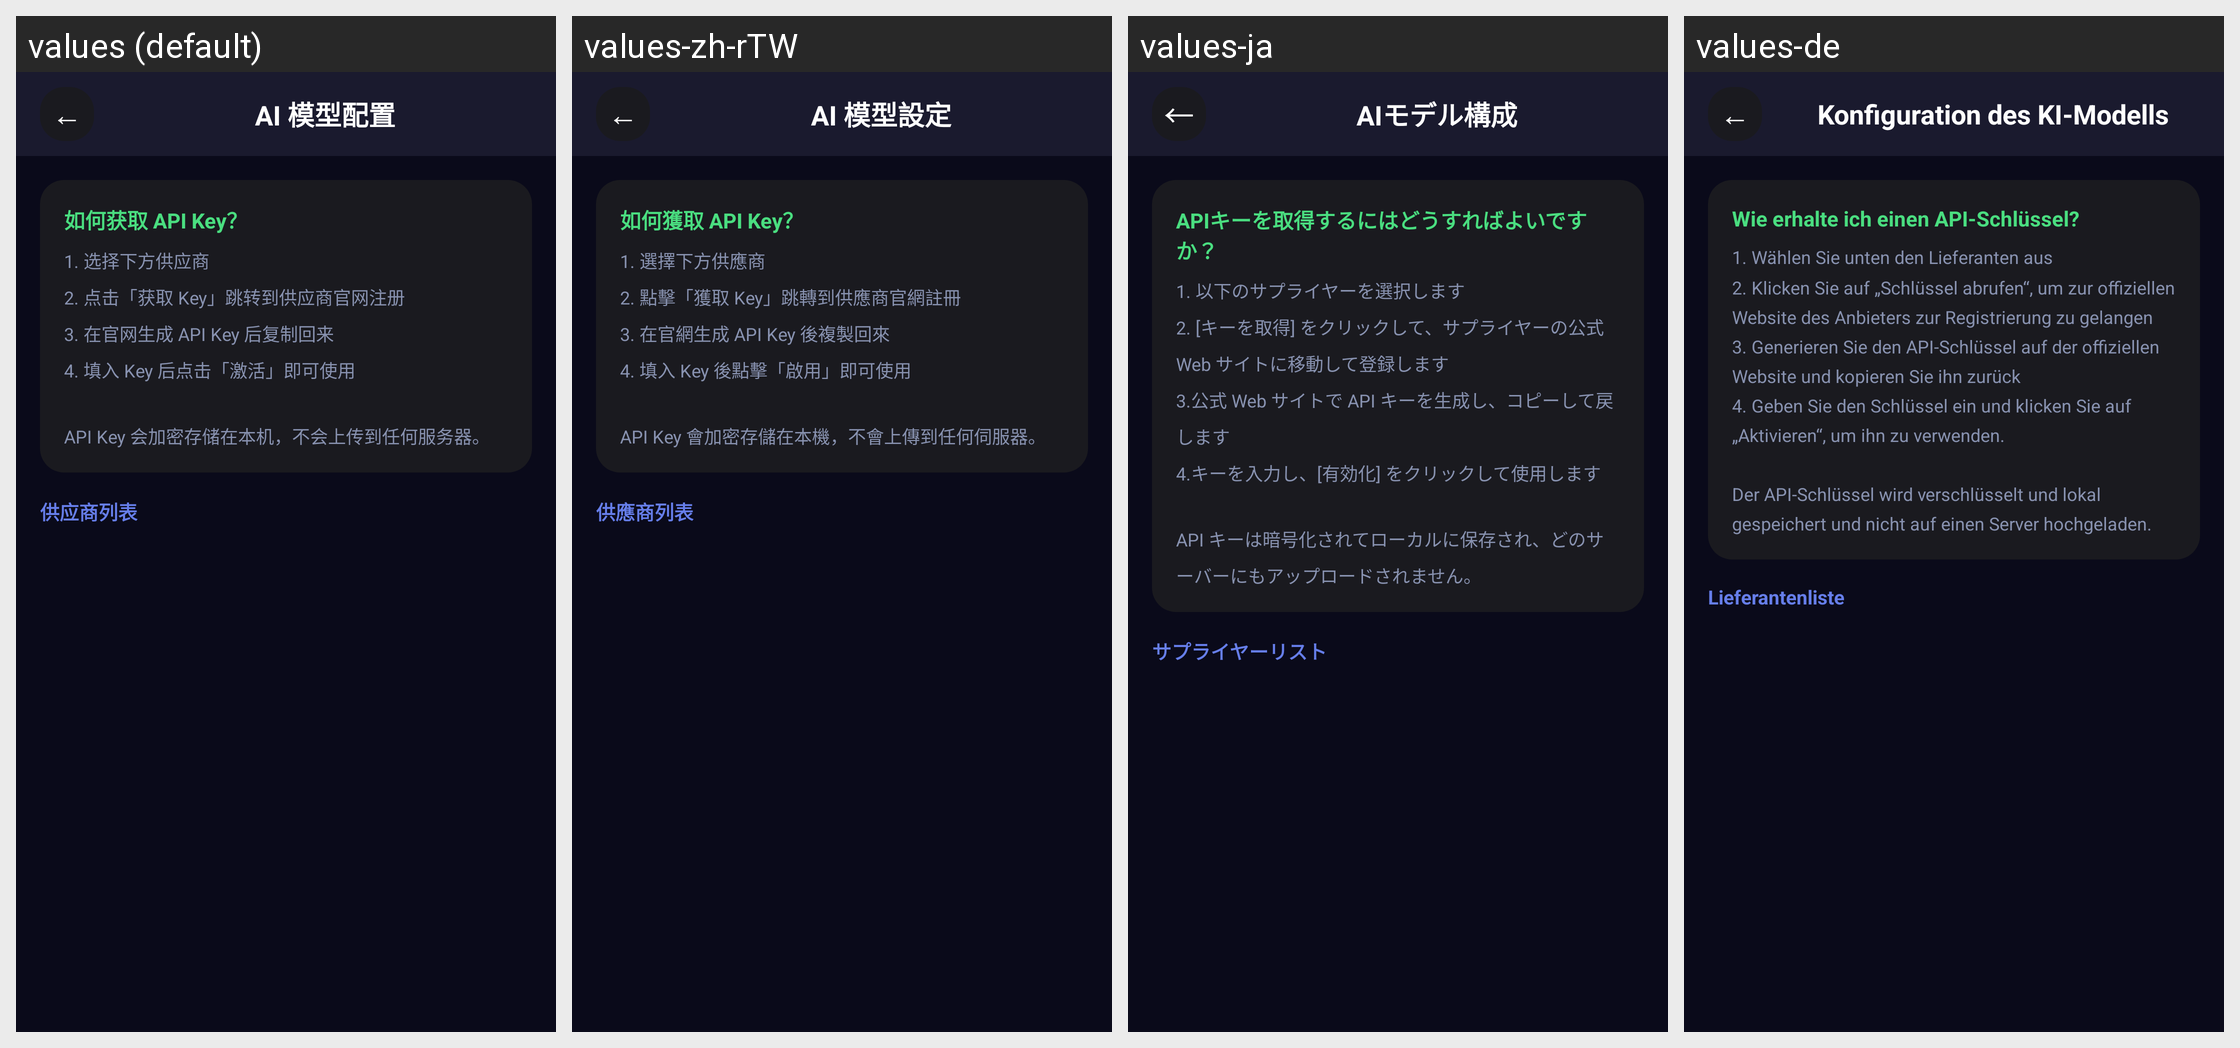

This grid shows one Android layout under several languages. Give, for every string resource on the screen, its name, the default text and each shown locale's text.
Android screen res/layout/activity_model_config.xml rendered under 4 locales, left to right: values (default), values-zh-rTW, values-ja, values-de. Device: Nexus 5 (rendered at 1080×1920; each locale shown at half size, 540×960, under a caption strip naming it); theme AppTheme.
Other locales in the repository, not shown: values-en.
Strings drawn on this screen, with the default value and each locale's value (text and hints the layout hard-codes, and strings that could not be matched under every locale, appear in the picture but are not listed):

str_ai_model_configuration
  values: AI 模型配置
  values-zh-rTW: AI 模型設定
  values-ja: AIモデル構成
  values-de: Konfiguration des KI-Modells

str_how_do_get_an
  values: 如何获取 API Key？
  values-zh-rTW: 如何獲取 API Key？
  values-ja: APIキーを取得するにはどうすればよいですか？
  values-de: Wie erhalte ich einen API-Schlüssel?

str_1_select_the_supplier
  values: 1. 选择下方供应商
      2. 点击「获取 Key」跳转到供应商官网注册
      3. 在官网生成 API Key 后复制回来
      4. 填入 Key 后点击「激活」即可使用
      
      API Key 会加密存储在本机，不会上传到任何服务器。
  values-zh-rTW: 1. 選擇下方供應商
      2. 點擊「獲取 Key」跳轉到供應商官網註冊
      3. 在官網生成 API Key 後複製回來
      4. 填入 Key 後點擊「啟用」即可使用
      
      API Key 會加密存儲在本機，不會上傳到任何伺服器。
  values-ja: 1. 以下のサプライヤーを選択します
      2. [キーを取得] をクリックして、サプライヤーの公式 Web サイトに移動して登録します
      3.公式 Web サイトで API キーを生成し、コピーして戻します
      4.キーを入力し、[有効化] をクリックして使用します
      
      API キーは暗号化されてローカルに保存され、どのサーバーにもアップロードされません。
  values-de: 1. Wählen Sie unten den Lieferanten aus
      2. Klicken Sie auf „Schlüssel abrufen“, um zur offiziellen Website des Anbieters zur Registrierung zu gelangen
      3. Generieren Sie den API-Schlüssel auf der offiziellen Website und kopieren Sie ihn zurück
      4. Geben Sie den Schlüssel ein und klicken Sie auf „Aktivieren“, um ihn zu verwenden.
      
      Der API-Schlüssel wird verschlüsselt und lokal gespeichert und nicht …[clipped]

str_supplier_list
  values: 供应商列表
  values-zh-rTW: 供應商列表
  values-ja: サプライヤーリスト
  values-de: Lieferantenliste
